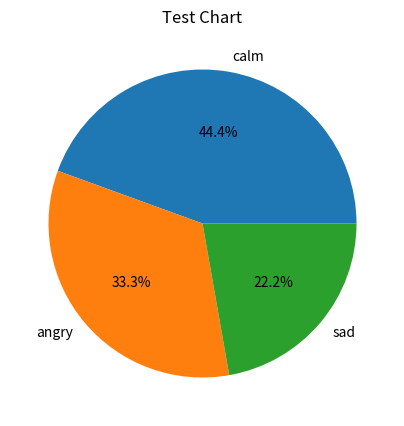

The script that saved this image: (Note: this script raises an exception after producing the figure.)
import matplotlib.pyplot as plt

plt.figure(figsize=(5,5))
plt.pie([4,3,2], labels=["calm","angry","sad"], autopct='%1.1f%%')
plt.title("Test Chart")
plt.savefig("static/test_chart.png")
plt.close()

print("Chart Created")
